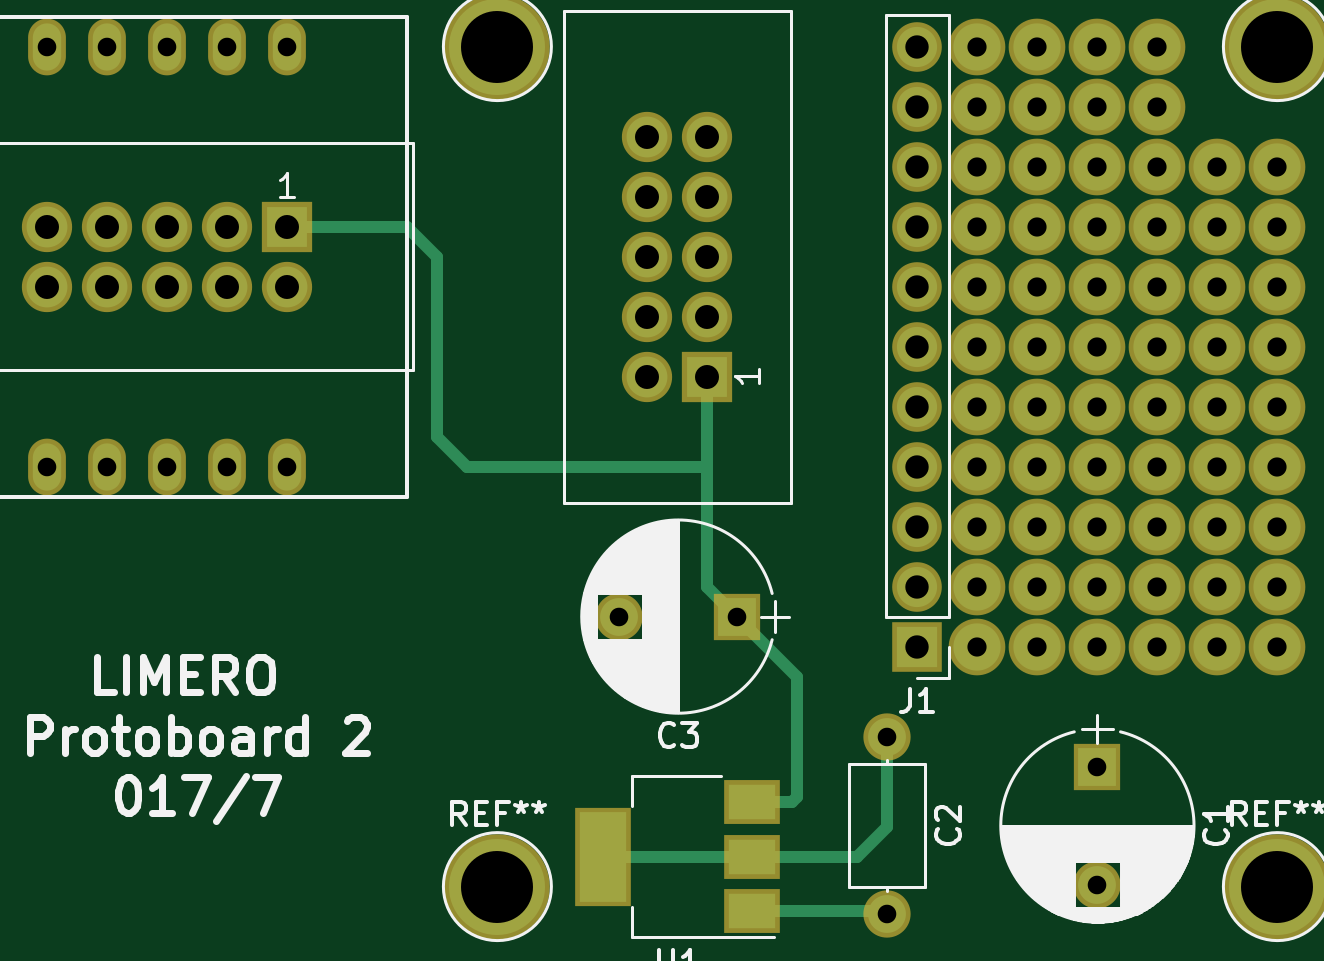
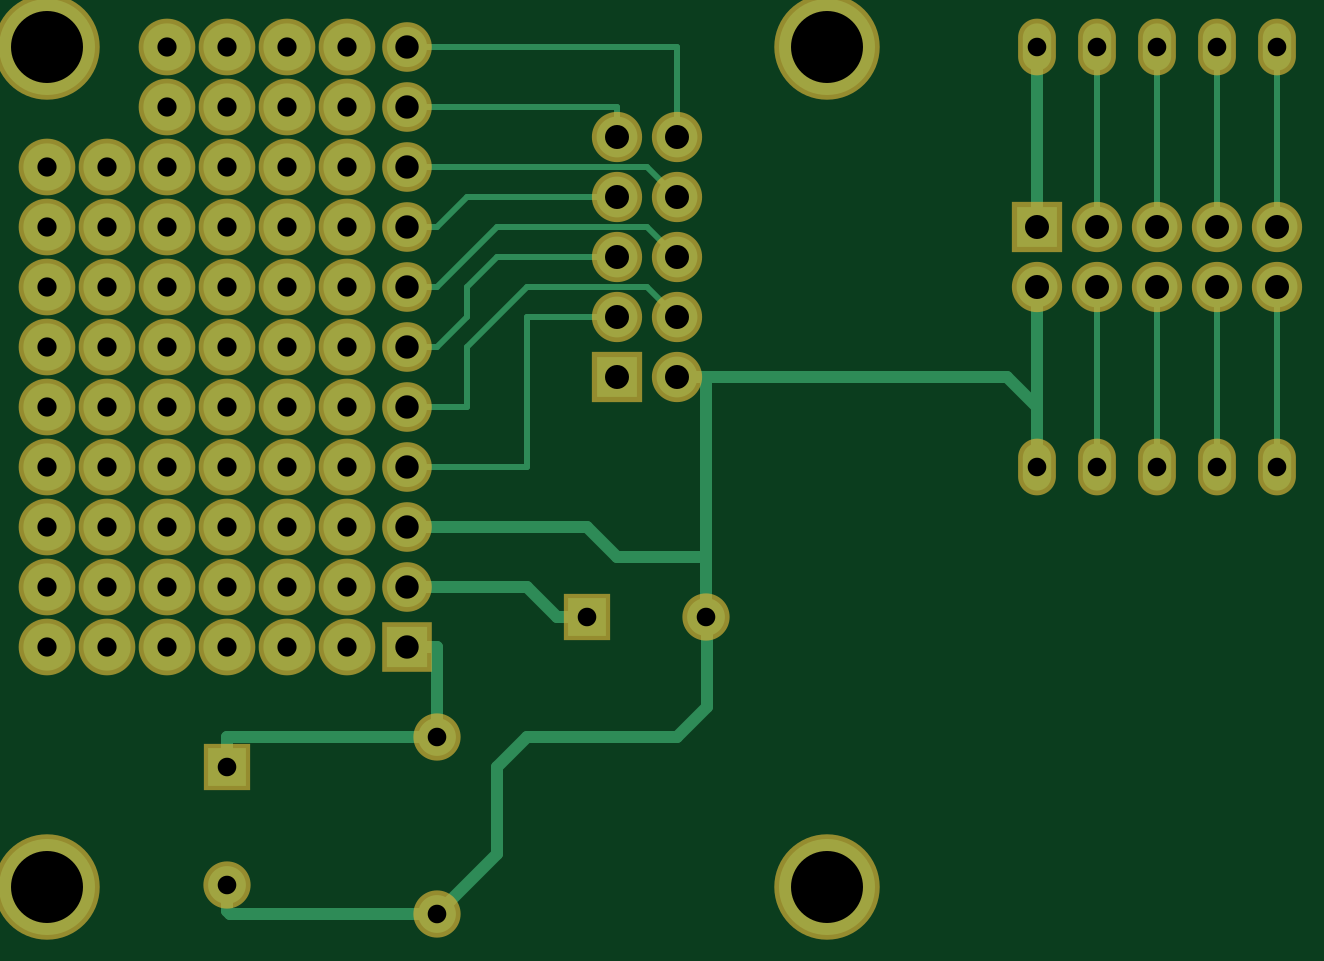
Circuit board: 8 layer files. Board 52.1 x 36.7 mm.
- bottom_copper: uext-breadboard-B.Cu.gbl (6861 bytes)
- bottom_mask: uext-breadboard-B.Mask.gbs (3505 bytes)
- bottom_silk: uext-breadboard-B.SilkS.gbo (297 bytes)
- outline: uext-breadboard-Edge.Cuts.gm1 (297 bytes)
- top_copper: uext-breadboard-F.Cu.gtl (4737 bytes)
- top_mask: uext-breadboard-F.Mask.gts (3675 bytes)
- top_silk: uext-breadboard-F.SilkS.gto (31872 bytes)
- drill: uext-breadboard.drl (1480 bytes)

=== bottom_copper: uext-breadboard-B.Cu.gbl ===
G04 #@! TF.FileFunction,Copper,L2,Bot,Signal*
%FSLAX46Y46*%
G04 Gerber Fmt 4.6, Leading zero omitted, Abs format (unit mm)*
G04 Created by KiCad (PCBNEW 4.0.7-e0-6372~58~ubuntu16.10.1) date Fri Jul 21 11:45:41 2017*
%MOMM*%
%LPD*%
G01*
G04 APERTURE LIST*
%ADD10C,0.100000*%
%ADD11C,4.064000*%
%ADD12C,1.998980*%
%ADD13C,1.600000*%
%ADD14O,1.600000X1.600000*%
%ADD15R,1.727200X1.727200*%
%ADD16O,1.727200X1.727200*%
%ADD17O,1.200000X2.000000*%
%ADD18R,1.700000X1.700000*%
%ADD19O,1.700000X1.700000*%
%ADD20R,1.600000X1.600000*%
%ADD21C,0.500000*%
%ADD22C,0.250000*%
G04 APERTURE END LIST*
D10*
D11*
X170180000Y-118110000D03*
X170180000Y-82550000D03*
X203200000Y-82550000D03*
D12*
X203200000Y-107950000D03*
X200660000Y-107950000D03*
X198120000Y-107950000D03*
X195580000Y-107950000D03*
X193040000Y-107950000D03*
X190500000Y-107950000D03*
X203200000Y-105410000D03*
X200660000Y-105410000D03*
X198120000Y-105410000D03*
X195580000Y-105410000D03*
X193040000Y-105410000D03*
X190500000Y-105410000D03*
X203200000Y-102870000D03*
X200660000Y-102870000D03*
X198120000Y-102870000D03*
X195580000Y-102870000D03*
X193040000Y-102870000D03*
X190500000Y-102870000D03*
X203200000Y-100330000D03*
X200660000Y-100330000D03*
X198120000Y-100330000D03*
X195580000Y-100330000D03*
X193040000Y-100330000D03*
X190500000Y-100330000D03*
X203200000Y-97790000D03*
X200660000Y-97790000D03*
X198120000Y-97790000D03*
X195580000Y-97790000D03*
X193040000Y-97790000D03*
X190500000Y-97790000D03*
X203200000Y-95250000D03*
X200660000Y-95250000D03*
X198120000Y-95250000D03*
X195580000Y-95250000D03*
X193040000Y-95250000D03*
X190500000Y-95250000D03*
X203200000Y-92710000D03*
X200660000Y-92710000D03*
X198120000Y-92710000D03*
X195580000Y-92710000D03*
X193040000Y-92710000D03*
X190500000Y-92710000D03*
X203200000Y-90170000D03*
X200660000Y-90170000D03*
X198120000Y-90170000D03*
X195580000Y-90170000D03*
X193040000Y-90170000D03*
X190500000Y-90170000D03*
X203200000Y-87630000D03*
X200660000Y-87630000D03*
X198120000Y-87630000D03*
X195580000Y-87630000D03*
X193040000Y-87630000D03*
X190500000Y-87630000D03*
X198120000Y-85090000D03*
X195580000Y-85090000D03*
X193040000Y-85090000D03*
X190500000Y-85090000D03*
X198120000Y-82550000D03*
X195580000Y-82550000D03*
X193040000Y-82550000D03*
D13*
X186690000Y-111760000D03*
D14*
X186690000Y-119260000D03*
D15*
X179070000Y-96520000D03*
D16*
X176530000Y-96520000D03*
X179070000Y-93980000D03*
X176530000Y-93980000D03*
X179070000Y-91440000D03*
X176530000Y-91440000D03*
X179070000Y-88900000D03*
X176530000Y-88900000D03*
X179070000Y-86360000D03*
X176530000Y-86360000D03*
D17*
X161290000Y-100330000D03*
X161290000Y-82550000D03*
X158750000Y-100330000D03*
X158750000Y-82550000D03*
X156210000Y-100330000D03*
X156210000Y-82550000D03*
X153670000Y-100330000D03*
X153670000Y-82550000D03*
X151130000Y-100330000D03*
X151130000Y-82550000D03*
D15*
X161290000Y-90170000D03*
D16*
X161290000Y-92710000D03*
X158750000Y-90170000D03*
X158750000Y-92710000D03*
X156210000Y-90170000D03*
X156210000Y-92710000D03*
X153670000Y-90170000D03*
X153670000Y-92710000D03*
X151130000Y-90170000D03*
X151130000Y-92710000D03*
D18*
X187960000Y-107950000D03*
D19*
X187960000Y-105410000D03*
X187960000Y-102870000D03*
X187960000Y-100330000D03*
X187960000Y-97790000D03*
X187960000Y-95250000D03*
X187960000Y-92710000D03*
X187960000Y-90170000D03*
X187960000Y-87630000D03*
X187960000Y-85090000D03*
X187960000Y-82550000D03*
D20*
X180340000Y-106680000D03*
D13*
X175340000Y-106680000D03*
D20*
X195580000Y-113030000D03*
D13*
X195580000Y-118030000D03*
D12*
X190500000Y-82550000D03*
D11*
X203200000Y-118110000D03*
D21*
X187960000Y-107950000D02*
X186690000Y-107950000D01*
X186690000Y-107950000D02*
X186690000Y-111760000D01*
X186690000Y-111760000D02*
X195580000Y-111760000D01*
X195580000Y-111760000D02*
X195580000Y-113030000D01*
X175260000Y-96520000D02*
X173990000Y-96520000D01*
X161290000Y-97790000D02*
X162560000Y-96520000D01*
X162560000Y-96520000D02*
X173990000Y-96520000D01*
X161290000Y-97790000D02*
X161290000Y-100330000D01*
X175260000Y-96520000D02*
X176530000Y-96520000D01*
X187960000Y-102870000D02*
X180340000Y-102870000D01*
X179070000Y-104140000D02*
X175340000Y-104140000D01*
X180340000Y-102870000D02*
X179070000Y-104140000D01*
X186690000Y-119260000D02*
X195460000Y-119260000D01*
X195580000Y-119140000D02*
X195580000Y-118030000D01*
X195460000Y-119260000D02*
X195580000Y-119140000D01*
X176530000Y-96520000D02*
X175260000Y-96520000D01*
X175260000Y-96520000D02*
X175340000Y-96600000D01*
X175340000Y-96600000D02*
X175340000Y-104140000D01*
X175340000Y-104140000D02*
X175340000Y-106680000D01*
X175340000Y-106680000D02*
X175260000Y-106760000D01*
X175260000Y-106760000D02*
X175260000Y-110490000D01*
X175260000Y-110490000D02*
X176530000Y-111760000D01*
X176530000Y-111760000D02*
X182880000Y-111760000D01*
X182880000Y-111760000D02*
X184150000Y-113030000D01*
X184150000Y-113030000D02*
X184150000Y-116720000D01*
X184150000Y-116720000D02*
X186690000Y-119260000D01*
X161290000Y-100330000D02*
X161290000Y-92710000D01*
X180340000Y-106680000D02*
X181610000Y-106680000D01*
X182880000Y-105410000D02*
X187960000Y-105410000D01*
X181610000Y-106680000D02*
X182880000Y-105410000D01*
X161290000Y-90170000D02*
X161290000Y-82550000D01*
D22*
X158750000Y-100330000D02*
X158750000Y-92710000D01*
X158750000Y-90170000D02*
X158750000Y-82550000D01*
X156210000Y-100330000D02*
X156210000Y-92710000D01*
X156210000Y-90170000D02*
X156210000Y-82550000D01*
X153670000Y-100330000D02*
X153670000Y-92710000D01*
X153670000Y-90170000D02*
X153670000Y-82550000D01*
X151130000Y-92710000D02*
X151130000Y-100330000D01*
X151130000Y-90170000D02*
X151130000Y-82550000D01*
X179070000Y-93980000D02*
X182880000Y-93980000D01*
X182880000Y-100330000D02*
X187960000Y-100330000D01*
X182880000Y-93980000D02*
X182880000Y-100330000D01*
X176530000Y-93980000D02*
X177800000Y-92710000D01*
X185420000Y-97790000D02*
X187960000Y-97790000D01*
X185420000Y-95250000D02*
X185420000Y-97790000D01*
X182880000Y-92710000D02*
X185420000Y-95250000D01*
X177800000Y-92710000D02*
X182880000Y-92710000D01*
X179070000Y-91440000D02*
X184150000Y-91440000D01*
X186690000Y-95250000D02*
X187960000Y-95250000D01*
X185420000Y-93980000D02*
X186690000Y-95250000D01*
X185420000Y-92710000D02*
X185420000Y-93980000D01*
X184150000Y-91440000D02*
X185420000Y-92710000D01*
X176530000Y-91440000D02*
X177800000Y-90170000D01*
X186690000Y-92710000D02*
X187960000Y-92710000D01*
X184150000Y-90170000D02*
X186690000Y-92710000D01*
X177800000Y-90170000D02*
X184150000Y-90170000D01*
X179070000Y-88900000D02*
X185420000Y-88900000D01*
X186690000Y-90170000D02*
X187960000Y-90170000D01*
X185420000Y-88900000D02*
X186690000Y-90170000D01*
X176530000Y-88900000D02*
X177800000Y-87630000D01*
X177800000Y-87630000D02*
X187960000Y-87630000D01*
X179070000Y-86360000D02*
X179070000Y-85090000D01*
X179070000Y-85090000D02*
X187960000Y-85090000D01*
X176530000Y-86360000D02*
X176530000Y-82550000D01*
X176530000Y-82550000D02*
X187960000Y-82550000D01*
M02*

=== bottom_mask: uext-breadboard-B.Mask.gbs ===
G04 #@! TF.FileFunction,Soldermask,Bot*
%FSLAX46Y46*%
G04 Gerber Fmt 4.6, Leading zero omitted, Abs format (unit mm)*
G04 Created by KiCad (PCBNEW 4.0.7-e0-6372~58~ubuntu16.10.1) date Fri Jul 21 11:45:41 2017*
%MOMM*%
%LPD*%
G01*
G04 APERTURE LIST*
%ADD10C,0.100000*%
%ADD11C,4.464000*%
%ADD12C,2.398980*%
%ADD13C,2.000000*%
%ADD14O,2.000000X2.000000*%
%ADD15R,2.127200X2.127200*%
%ADD16O,2.127200X2.127200*%
%ADD17O,1.600000X2.400000*%
%ADD18R,2.100000X2.100000*%
%ADD19O,2.100000X2.100000*%
%ADD20R,2.000000X2.000000*%
G04 APERTURE END LIST*
D10*
D11*
X170180000Y-118110000D03*
X170180000Y-82550000D03*
X203200000Y-82550000D03*
D12*
X203200000Y-107950000D03*
X200660000Y-107950000D03*
X198120000Y-107950000D03*
X195580000Y-107950000D03*
X193040000Y-107950000D03*
X190500000Y-107950000D03*
X203200000Y-105410000D03*
X200660000Y-105410000D03*
X198120000Y-105410000D03*
X195580000Y-105410000D03*
X193040000Y-105410000D03*
X190500000Y-105410000D03*
X203200000Y-102870000D03*
X200660000Y-102870000D03*
X198120000Y-102870000D03*
X195580000Y-102870000D03*
X193040000Y-102870000D03*
X190500000Y-102870000D03*
X203200000Y-100330000D03*
X200660000Y-100330000D03*
X198120000Y-100330000D03*
X195580000Y-100330000D03*
X193040000Y-100330000D03*
X190500000Y-100330000D03*
X203200000Y-97790000D03*
X200660000Y-97790000D03*
X198120000Y-97790000D03*
X195580000Y-97790000D03*
X193040000Y-97790000D03*
X190500000Y-97790000D03*
X203200000Y-95250000D03*
X200660000Y-95250000D03*
X198120000Y-95250000D03*
X195580000Y-95250000D03*
X193040000Y-95250000D03*
X190500000Y-95250000D03*
X203200000Y-92710000D03*
X200660000Y-92710000D03*
X198120000Y-92710000D03*
X195580000Y-92710000D03*
X193040000Y-92710000D03*
X190500000Y-92710000D03*
X203200000Y-90170000D03*
X200660000Y-90170000D03*
X198120000Y-90170000D03*
X195580000Y-90170000D03*
X193040000Y-90170000D03*
X190500000Y-90170000D03*
X203200000Y-87630000D03*
X200660000Y-87630000D03*
X198120000Y-87630000D03*
X195580000Y-87630000D03*
X193040000Y-87630000D03*
X190500000Y-87630000D03*
X198120000Y-85090000D03*
X195580000Y-85090000D03*
X193040000Y-85090000D03*
X190500000Y-85090000D03*
X198120000Y-82550000D03*
X195580000Y-82550000D03*
X193040000Y-82550000D03*
D13*
X186690000Y-111760000D03*
D14*
X186690000Y-119260000D03*
D15*
X179070000Y-96520000D03*
D16*
X176530000Y-96520000D03*
X179070000Y-93980000D03*
X176530000Y-93980000D03*
X179070000Y-91440000D03*
X176530000Y-91440000D03*
X179070000Y-88900000D03*
X176530000Y-88900000D03*
X179070000Y-86360000D03*
X176530000Y-86360000D03*
D17*
X161290000Y-100330000D03*
X161290000Y-82550000D03*
X158750000Y-100330000D03*
X158750000Y-82550000D03*
X156210000Y-100330000D03*
X156210000Y-82550000D03*
X153670000Y-100330000D03*
X153670000Y-82550000D03*
X151130000Y-100330000D03*
X151130000Y-82550000D03*
D15*
X161290000Y-90170000D03*
D16*
X161290000Y-92710000D03*
X158750000Y-90170000D03*
X158750000Y-92710000D03*
X156210000Y-90170000D03*
X156210000Y-92710000D03*
X153670000Y-90170000D03*
X153670000Y-92710000D03*
X151130000Y-90170000D03*
X151130000Y-92710000D03*
D18*
X187960000Y-107950000D03*
D19*
X187960000Y-105410000D03*
X187960000Y-102870000D03*
X187960000Y-100330000D03*
X187960000Y-97790000D03*
X187960000Y-95250000D03*
X187960000Y-92710000D03*
X187960000Y-90170000D03*
X187960000Y-87630000D03*
X187960000Y-85090000D03*
X187960000Y-82550000D03*
D20*
X180340000Y-106680000D03*
D13*
X175340000Y-106680000D03*
D20*
X195580000Y-113030000D03*
D13*
X195580000Y-118030000D03*
D12*
X190500000Y-82550000D03*
D11*
X203200000Y-118110000D03*
M02*

=== bottom_silk: uext-breadboard-B.SilkS.gbo ===
G04 #@! TF.FileFunction,Legend,Bot*
%FSLAX46Y46*%
G04 Gerber Fmt 4.6, Leading zero omitted, Abs format (unit mm)*
G04 Created by KiCad (PCBNEW 4.0.7-e0-6372~58~ubuntu16.10.1) date Fri Jul 21 11:45:41 2017*
%MOMM*%
%LPD*%
G01*
G04 APERTURE LIST*
%ADD10C,0.100000*%
G04 APERTURE END LIST*
D10*
M02*

=== outline: uext-breadboard-Edge.Cuts.gm1 ===
G04 #@! TF.FileFunction,Profile,NP*
%FSLAX46Y46*%
G04 Gerber Fmt 4.6, Leading zero omitted, Abs format (unit mm)*
G04 Created by KiCad (PCBNEW 4.0.7-e0-6372~58~ubuntu16.10.1) date Fri Jul 21 11:45:41 2017*
%MOMM*%
%LPD*%
G01*
G04 APERTURE LIST*
%ADD10C,0.100000*%
G04 APERTURE END LIST*
D10*
M02*

=== top_copper: uext-breadboard-F.Cu.gtl ===
G04 #@! TF.FileFunction,Copper,L1,Top,Signal*
%FSLAX46Y46*%
G04 Gerber Fmt 4.6, Leading zero omitted, Abs format (unit mm)*
G04 Created by KiCad (PCBNEW 4.0.7-e0-6372~58~ubuntu16.10.1) date Fri Jul 21 11:45:41 2017*
%MOMM*%
%LPD*%
G01*
G04 APERTURE LIST*
%ADD10C,0.100000*%
%ADD11C,4.064000*%
%ADD12C,1.998980*%
%ADD13C,1.600000*%
%ADD14O,1.600000X1.600000*%
%ADD15R,1.727200X1.727200*%
%ADD16O,1.727200X1.727200*%
%ADD17O,1.200000X2.000000*%
%ADD18R,1.700000X1.700000*%
%ADD19O,1.700000X1.700000*%
%ADD20R,2.000000X3.800000*%
%ADD21R,2.000000X1.500000*%
%ADD22R,1.600000X1.600000*%
%ADD23C,0.500000*%
G04 APERTURE END LIST*
D10*
D11*
X170180000Y-118110000D03*
X170180000Y-82550000D03*
X203200000Y-82550000D03*
D12*
X203200000Y-107950000D03*
X200660000Y-107950000D03*
X198120000Y-107950000D03*
X195580000Y-107950000D03*
X193040000Y-107950000D03*
X190500000Y-107950000D03*
X203200000Y-105410000D03*
X200660000Y-105410000D03*
X198120000Y-105410000D03*
X195580000Y-105410000D03*
X193040000Y-105410000D03*
X190500000Y-105410000D03*
X203200000Y-102870000D03*
X200660000Y-102870000D03*
X198120000Y-102870000D03*
X195580000Y-102870000D03*
X193040000Y-102870000D03*
X190500000Y-102870000D03*
X203200000Y-100330000D03*
X200660000Y-100330000D03*
X198120000Y-100330000D03*
X195580000Y-100330000D03*
X193040000Y-100330000D03*
X190500000Y-100330000D03*
X203200000Y-97790000D03*
X200660000Y-97790000D03*
X198120000Y-97790000D03*
X195580000Y-97790000D03*
X193040000Y-97790000D03*
X190500000Y-97790000D03*
X203200000Y-95250000D03*
X200660000Y-95250000D03*
X198120000Y-95250000D03*
X195580000Y-95250000D03*
X193040000Y-95250000D03*
X190500000Y-95250000D03*
X203200000Y-92710000D03*
X200660000Y-92710000D03*
X198120000Y-92710000D03*
X195580000Y-92710000D03*
X193040000Y-92710000D03*
X190500000Y-92710000D03*
X203200000Y-90170000D03*
X200660000Y-90170000D03*
X198120000Y-90170000D03*
X195580000Y-90170000D03*
X193040000Y-90170000D03*
X190500000Y-90170000D03*
X203200000Y-87630000D03*
X200660000Y-87630000D03*
X198120000Y-87630000D03*
X195580000Y-87630000D03*
X193040000Y-87630000D03*
X190500000Y-87630000D03*
X198120000Y-85090000D03*
X195580000Y-85090000D03*
X193040000Y-85090000D03*
X190500000Y-85090000D03*
X198120000Y-82550000D03*
X195580000Y-82550000D03*
X193040000Y-82550000D03*
D13*
X186690000Y-111760000D03*
D14*
X186690000Y-119260000D03*
D15*
X179070000Y-96520000D03*
D16*
X176530000Y-96520000D03*
X179070000Y-93980000D03*
X176530000Y-93980000D03*
X179070000Y-91440000D03*
X176530000Y-91440000D03*
X179070000Y-88900000D03*
X176530000Y-88900000D03*
X179070000Y-86360000D03*
X176530000Y-86360000D03*
D17*
X161290000Y-100330000D03*
X161290000Y-82550000D03*
X158750000Y-100330000D03*
X158750000Y-82550000D03*
X156210000Y-100330000D03*
X156210000Y-82550000D03*
X153670000Y-100330000D03*
X153670000Y-82550000D03*
X151130000Y-100330000D03*
X151130000Y-82550000D03*
D15*
X161290000Y-90170000D03*
D16*
X161290000Y-92710000D03*
X158750000Y-90170000D03*
X158750000Y-92710000D03*
X156210000Y-90170000D03*
X156210000Y-92710000D03*
X153670000Y-90170000D03*
X153670000Y-92710000D03*
X151130000Y-90170000D03*
X151130000Y-92710000D03*
D18*
X187960000Y-107950000D03*
D19*
X187960000Y-105410000D03*
X187960000Y-102870000D03*
X187960000Y-100330000D03*
X187960000Y-97790000D03*
X187960000Y-95250000D03*
X187960000Y-92710000D03*
X187960000Y-90170000D03*
X187960000Y-87630000D03*
X187960000Y-85090000D03*
X187960000Y-82550000D03*
D20*
X174650000Y-116840000D03*
D21*
X180950000Y-116840000D03*
X180950000Y-114540000D03*
X180950000Y-119140000D03*
D22*
X180340000Y-106680000D03*
D13*
X175340000Y-106680000D03*
D22*
X195580000Y-113030000D03*
D13*
X195580000Y-118030000D03*
D12*
X190500000Y-82550000D03*
D11*
X203200000Y-118110000D03*
D23*
X174650000Y-116840000D02*
X180950000Y-116840000D01*
X180950000Y-116840000D02*
X185420000Y-116840000D01*
X186690000Y-115570000D02*
X186690000Y-111760000D01*
X185420000Y-116840000D02*
X186690000Y-115570000D01*
X180950000Y-119140000D02*
X186570000Y-119140000D01*
X186570000Y-119140000D02*
X186690000Y-119260000D01*
X172720000Y-100330000D02*
X168910000Y-100330000D01*
X166370000Y-90170000D02*
X167640000Y-91440000D01*
X167640000Y-91440000D02*
X167640000Y-99060000D01*
X167640000Y-99060000D02*
X168910000Y-100330000D01*
X166370000Y-90170000D02*
X161290000Y-90170000D01*
X171450000Y-100330000D02*
X172720000Y-100330000D01*
X172720000Y-100330000D02*
X179070000Y-100330000D01*
X180340000Y-106680000D02*
X179070000Y-105410000D01*
X179070000Y-105410000D02*
X179070000Y-100330000D01*
X179070000Y-100330000D02*
X179070000Y-96520000D01*
X180950000Y-114540000D02*
X182640000Y-114540000D01*
X182880000Y-109220000D02*
X180340000Y-106680000D01*
X182880000Y-114300000D02*
X182880000Y-109220000D01*
X182640000Y-114540000D02*
X182880000Y-114300000D01*
M02*

=== top_mask: uext-breadboard-F.Mask.gts ===
G04 #@! TF.FileFunction,Soldermask,Top*
%FSLAX46Y46*%
G04 Gerber Fmt 4.6, Leading zero omitted, Abs format (unit mm)*
G04 Created by KiCad (PCBNEW 4.0.7-e0-6372~58~ubuntu16.10.1) date Fri Jul 21 11:45:41 2017*
%MOMM*%
%LPD*%
G01*
G04 APERTURE LIST*
%ADD10C,0.100000*%
%ADD11C,4.464000*%
%ADD12C,2.398980*%
%ADD13C,2.000000*%
%ADD14O,2.000000X2.000000*%
%ADD15R,2.127200X2.127200*%
%ADD16O,2.127200X2.127200*%
%ADD17O,1.600000X2.400000*%
%ADD18R,2.100000X2.100000*%
%ADD19O,2.100000X2.100000*%
%ADD20R,2.400000X4.200000*%
%ADD21R,2.400000X1.900000*%
%ADD22R,2.000000X2.000000*%
G04 APERTURE END LIST*
D10*
D11*
X170180000Y-118110000D03*
X170180000Y-82550000D03*
X203200000Y-82550000D03*
D12*
X203200000Y-107950000D03*
X200660000Y-107950000D03*
X198120000Y-107950000D03*
X195580000Y-107950000D03*
X193040000Y-107950000D03*
X190500000Y-107950000D03*
X203200000Y-105410000D03*
X200660000Y-105410000D03*
X198120000Y-105410000D03*
X195580000Y-105410000D03*
X193040000Y-105410000D03*
X190500000Y-105410000D03*
X203200000Y-102870000D03*
X200660000Y-102870000D03*
X198120000Y-102870000D03*
X195580000Y-102870000D03*
X193040000Y-102870000D03*
X190500000Y-102870000D03*
X203200000Y-100330000D03*
X200660000Y-100330000D03*
X198120000Y-100330000D03*
X195580000Y-100330000D03*
X193040000Y-100330000D03*
X190500000Y-100330000D03*
X203200000Y-97790000D03*
X200660000Y-97790000D03*
X198120000Y-97790000D03*
X195580000Y-97790000D03*
X193040000Y-97790000D03*
X190500000Y-97790000D03*
X203200000Y-95250000D03*
X200660000Y-95250000D03*
X198120000Y-95250000D03*
X195580000Y-95250000D03*
X193040000Y-95250000D03*
X190500000Y-95250000D03*
X203200000Y-92710000D03*
X200660000Y-92710000D03*
X198120000Y-92710000D03*
X195580000Y-92710000D03*
X193040000Y-92710000D03*
X190500000Y-92710000D03*
X203200000Y-90170000D03*
X200660000Y-90170000D03*
X198120000Y-90170000D03*
X195580000Y-90170000D03*
X193040000Y-90170000D03*
X190500000Y-90170000D03*
X203200000Y-87630000D03*
X200660000Y-87630000D03*
X198120000Y-87630000D03*
X195580000Y-87630000D03*
X193040000Y-87630000D03*
X190500000Y-87630000D03*
X198120000Y-85090000D03*
X195580000Y-85090000D03*
X193040000Y-85090000D03*
X190500000Y-85090000D03*
X198120000Y-82550000D03*
X195580000Y-82550000D03*
X193040000Y-82550000D03*
D13*
X186690000Y-111760000D03*
D14*
X186690000Y-119260000D03*
D15*
X179070000Y-96520000D03*
D16*
X176530000Y-96520000D03*
X179070000Y-93980000D03*
X176530000Y-93980000D03*
X179070000Y-91440000D03*
X176530000Y-91440000D03*
X179070000Y-88900000D03*
X176530000Y-88900000D03*
X179070000Y-86360000D03*
X176530000Y-86360000D03*
D17*
X161290000Y-100330000D03*
X161290000Y-82550000D03*
X158750000Y-100330000D03*
X158750000Y-82550000D03*
X156210000Y-100330000D03*
X156210000Y-82550000D03*
X153670000Y-100330000D03*
X153670000Y-82550000D03*
X151130000Y-100330000D03*
X151130000Y-82550000D03*
D15*
X161290000Y-90170000D03*
D16*
X161290000Y-92710000D03*
X158750000Y-90170000D03*
X158750000Y-92710000D03*
X156210000Y-90170000D03*
X156210000Y-92710000D03*
X153670000Y-90170000D03*
X153670000Y-92710000D03*
X151130000Y-90170000D03*
X151130000Y-92710000D03*
D18*
X187960000Y-107950000D03*
D19*
X187960000Y-105410000D03*
X187960000Y-102870000D03*
X187960000Y-100330000D03*
X187960000Y-97790000D03*
X187960000Y-95250000D03*
X187960000Y-92710000D03*
X187960000Y-90170000D03*
X187960000Y-87630000D03*
X187960000Y-85090000D03*
X187960000Y-82550000D03*
D20*
X174650000Y-116840000D03*
D21*
X180950000Y-116840000D03*
X180950000Y-114540000D03*
X180950000Y-119140000D03*
D22*
X180340000Y-106680000D03*
D13*
X175340000Y-106680000D03*
D22*
X195580000Y-113030000D03*
D13*
X195580000Y-118030000D03*
D12*
X190500000Y-82550000D03*
D11*
X203200000Y-118110000D03*
M02*

=== top_silk: uext-breadboard-F.SilkS.gto (31872 bytes, source omitted) ===
=== drill: uext-breadboard.drl ===
M48
;DRILL file {KiCad 4.0.7-e0-6372~58~ubuntu16.10.1} date Fri Jul 21 11:47:57 2017
;FORMAT={-:-/ absolute / inch / decimal}
FMAT,2
INCH,TZ
T1C0.031
T2C0.032
T3C0.039
T4C0.040
T5C0.120
%
G90
G05
M72
T1
X5.95Y-3.25
X5.95Y-3.95
X6.05Y-3.25
X6.05Y-3.95
X6.15Y-3.25
X6.15Y-3.95
X6.25Y-3.25
X6.25Y-3.95
X6.35Y-3.25
X6.35Y-3.95
X6.9031Y-4.2
X7.1Y-4.2
X7.35Y-4.4
X7.35Y-4.6953
X7.7Y-4.45
X7.7Y-4.6469
T2
X7.5Y-3.25
X7.5Y-3.35
X7.5Y-3.45
X7.5Y-3.55
X7.5Y-3.65
X7.5Y-3.75
X7.5Y-3.85
X7.5Y-3.95
X7.5Y-4.05
X7.5Y-4.15
X7.5Y-4.25
X7.6Y-3.25
X7.6Y-3.35
X7.6Y-3.45
X7.6Y-3.55
X7.6Y-3.65
X7.6Y-3.75
X7.6Y-3.85
X7.6Y-3.95
X7.6Y-4.05
X7.6Y-4.15
X7.6Y-4.25
X7.7Y-3.25
X7.7Y-3.35
X7.7Y-3.45
X7.7Y-3.55
X7.7Y-3.65
X7.7Y-3.75
X7.7Y-3.85
X7.7Y-3.95
X7.7Y-4.05
X7.7Y-4.15
X7.7Y-4.25
X7.8Y-3.25
X7.8Y-3.35
X7.8Y-3.45
X7.8Y-3.55
X7.8Y-3.65
X7.8Y-3.75
X7.8Y-3.85
X7.8Y-3.95
X7.8Y-4.05
X7.8Y-4.15
X7.8Y-4.25
X7.9Y-3.45
X7.9Y-3.55
X7.9Y-3.65
X7.9Y-3.75
X7.9Y-3.85
X7.9Y-3.95
X7.9Y-4.05
X7.9Y-4.15
X7.9Y-4.25
X8.Y-3.45
X8.Y-3.55
X8.Y-3.65
X8.Y-3.75
X8.Y-3.85
X8.Y-3.95
X8.Y-4.05
X8.Y-4.15
X8.Y-4.25
T3
X7.4Y-3.25
X7.4Y-3.35
X7.4Y-3.45
X7.4Y-3.55
X7.4Y-3.65
X7.4Y-3.75
X7.4Y-3.85
X7.4Y-3.95
X7.4Y-4.05
X7.4Y-4.15
X7.4Y-4.25
T4
X5.95Y-3.55
X5.95Y-3.65
X6.05Y-3.55
X6.05Y-3.65
X6.15Y-3.55
X6.15Y-3.65
X6.25Y-3.55
X6.25Y-3.65
X6.35Y-3.55
X6.35Y-3.65
X6.95Y-3.4
X6.95Y-3.5
X6.95Y-3.6
X6.95Y-3.7
X6.95Y-3.8
X7.05Y-3.4
X7.05Y-3.5
X7.05Y-3.6
X7.05Y-3.7
X7.05Y-3.8
T5
X6.7Y-3.25
X6.7Y-4.65
X8.Y-3.25
X8.Y-4.65
T0
M30

